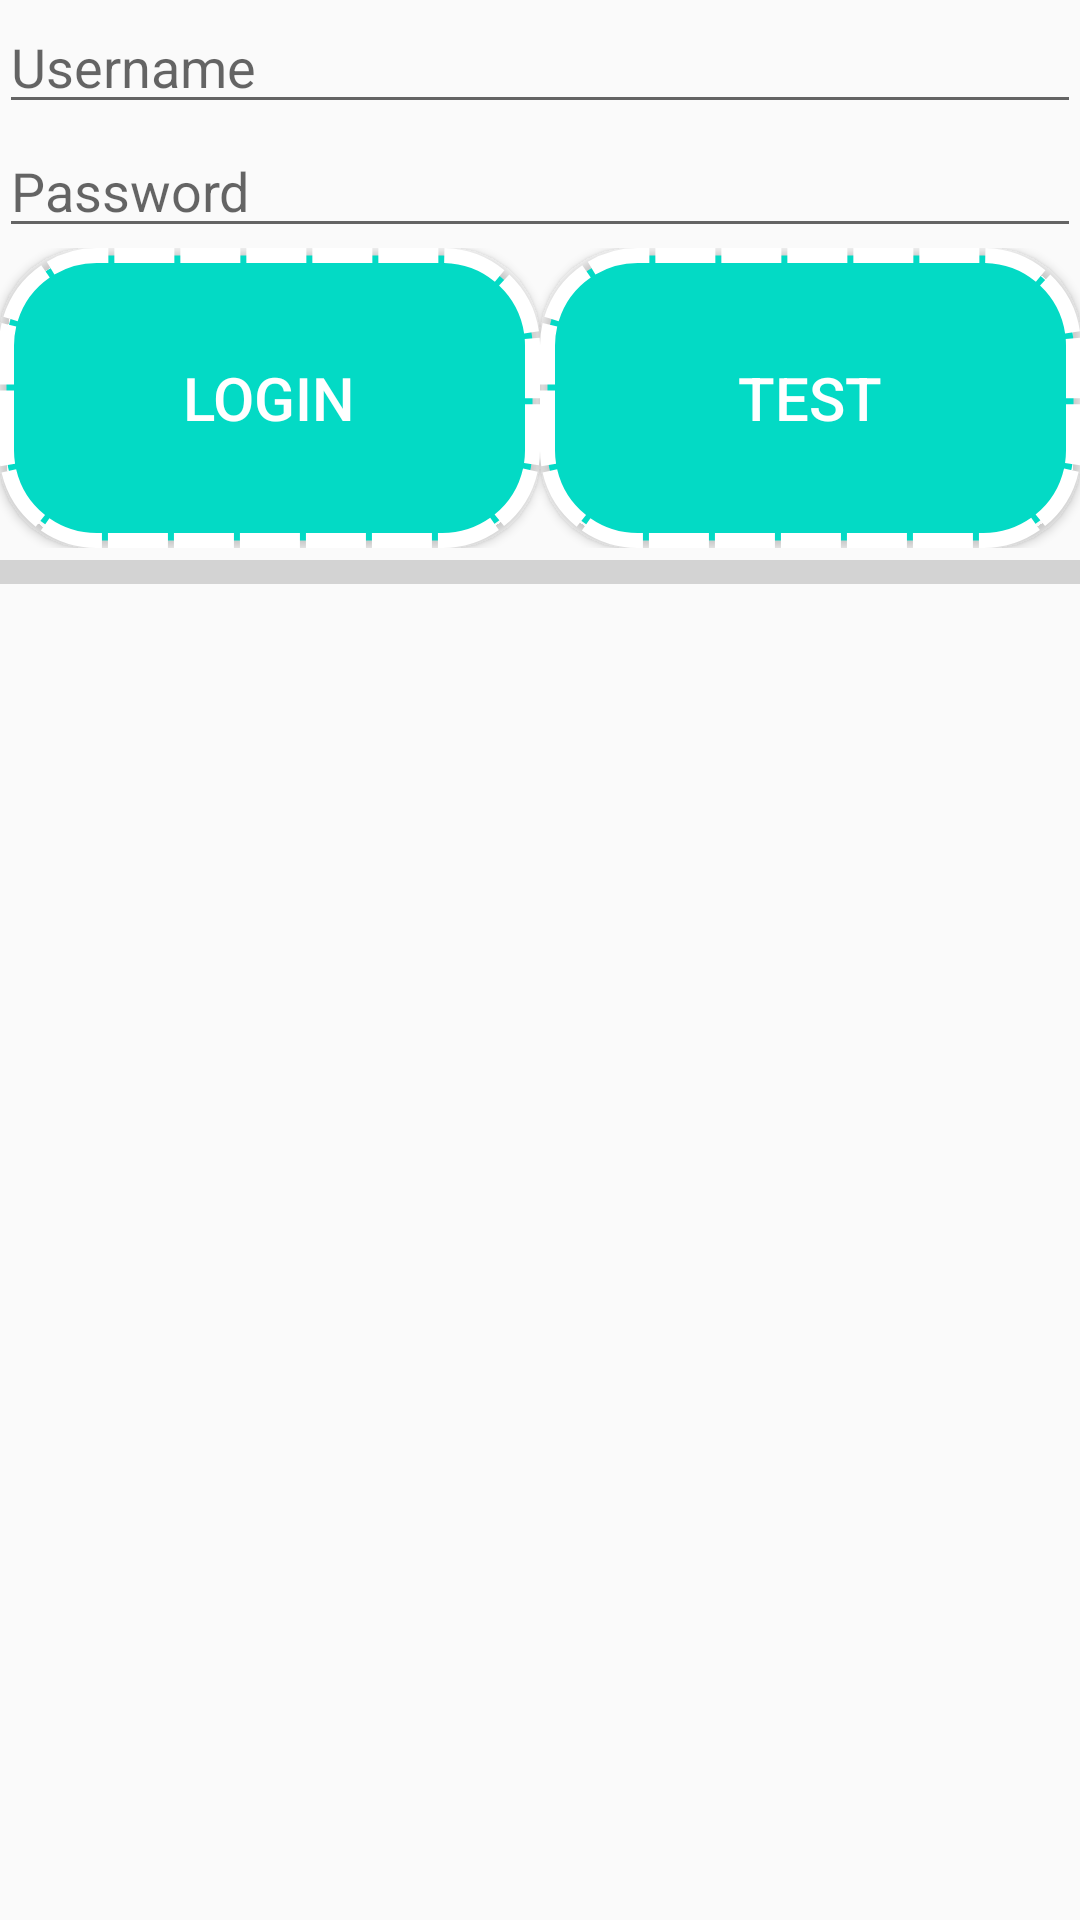

Produce the Android XML layout that renders to this screen, including the resource entries it uses.
<!-- AndroidManifest.xml: application theme AppTheme -->
<!-- res/layout/activity_login.xml -->
<?xml version="1.0" encoding="utf-8"?>
<LinearLayout xmlns:android="http://schemas.android.com/apk/res/android"
    xmlns:tools="http://schemas.android.com/tools"
    android:layout_width="match_parent"
    android:layout_height="match_parent"
    android:orientation="vertical"
    android:paddingBottom="@dimen/activity_vertical_margin"
    android:paddingLeft="@dimen/activity_horizontal_margin"
    android:paddingRight="@dimen/activity_horizontal_margin"
    android:paddingTop="@dimen/activity_vertical_margin"
    tools:context="com.byoutline.todoekspert.LoginActivity">


    <EditText
        android:id="@+id/usernameEditText"
        android:layout_width="match_parent"
        android:layout_height="wrap_content"
        android:hint="@string/username" />


    <EditText
        android:id="@+id/passwordEditText"
        android:layout_width="match_parent"
        android:layout_height="wrap_content"
        android:hint="@string/password"
        android:inputType="textPassword" />

    <LinearLayout
        android:layout_width="match_parent"
        android:layout_height="wrap_content">

        <Button
            android:id="@+id/loginButton"
            android:layout_width="0dp"
            android:layout_height="100dp"
            android:layout_weight="3"
            android:text="@string/login"
             />

        <Button
            android:layout_width="0dp"
            android:layout_height="100dp"
            android:layout_weight="3"
            android:text="Test"
            android:textSize="20sp" />


    </LinearLayout>

    <ProgressBar
        android:id="@+id/progress"
        style="@style/Widget.AppCompat.ProgressBar.Horizontal"
        android:layout_width="match_parent"
        android:layout_height="wrap_content"
        android:scaleY="2.0" />


</LinearLayout>
<!-- resources referenced by this layout -->
<resources>
  <string name="login">Login</string>
  <string name="password">Password</string>
  <string name="username">Username</string>
  <style name="AppTheme" parent="Theme.AppCompat.Light.DarkActionBar">
          
          <item name="colorPrimary">@color/colorPrimary</item>
          <item name="colorPrimaryDark">@color/colorPrimaryDark</item>
          <item name="colorAccent">@color/colorAccent</item>
          <item name="android:buttonStyle">@style/TodoButtonStyle</item>
      </style>
  <style name="TodoButtonStyle" parent="Base.Widget.AppCompat.Button">
          <item name="android:textColor">@color/button_text_selector</item>
          <item name="android:background">@drawable/button_selector</item>
          <item name="android:textSize">20sp</item>
      </style>
  <!-- drawable button_selector (drawable) -->
  <?xml version="1.0" encoding="utf-8"?>
  <selector xmlns:android="http://schemas.android.com/apk/res/android">
  
  
      <item android:state_pressed="true">
          <shape android:shape="rectangle">
              <solid android:color="@color/colorAccent"/>
              <corners android:radius="30dp"/>
              <stroke android:color="@color/colorPrimary" android:width="5dp" android:dashGap="2dp" android:dashWidth="20dp"/>
          </shape>
      </item>
  
      <item>
          <shape android:shape="rectangle">
              <solid android:color="@color/colorAccent"/>
              <corners android:radius="30dp"/>
              <stroke android:color="#fff" android:width="5dp" android:dashGap="2dp" android:dashWidth="20dp"/>
          </shape>
      </item>
  
  
  </selector>
  <!-- not gathered from this repository: default colours our renderer supplied (Android Studio template values) -->
  <color name="colorPrimary">#FF6200EE</color>
  <color name="colorPrimaryDark">#FF3700B3</color>
  <color name="colorAccent">#FF03DAC5</color>
</resources>
